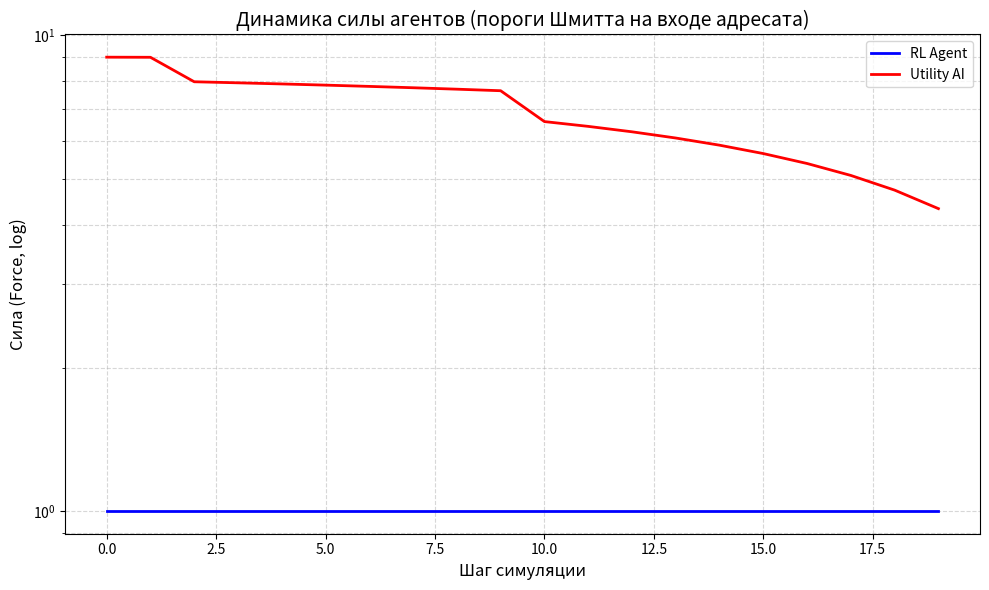

Source code (Python):
import math
import random
import statistics
import matplotlib.pyplot as plt


# ============================================================================
#  МОДЕЛЬ КОНКУРЕНЦИИ АВТОМАТОВ (универсальная: физическая, информационная,
#  экономическая конкуренция и мирное сосуществование — единый закон)
#
#  Сущности — конечные автоматы на IPO-архитектуре (+BDI). Никаких новых
#  сущностей сверх согласованных: только СИЛА (целевая функция), ЭНЕРГИЯ
#  (расходуемый запас, сообщаемый выход адресанта) и РАБОТА (передача).
#  Исход передачи определяется количеством сообщаемой работы, выходом
#  адресанта и ВХОДОМ АДРЕСАТА — как договорились ранее.
#
#  «Клаузевиц» переведён на язык модели метафорически, без фронтов/прорывов:
#  давление на систему дорого в начале и может окупиться при упорстве — НО
#  никогда не гарантированно. Реализация — ПОРОГИ ШМИТТА С ГИСТЕРЕЗИСОМ
#  (предложение заказчика): состояние входа адресата бывает ДВУХ видов,
#  переключение по двум разным порогам:
#      закрытый вход (сопротивление): входящая работа гаснет почти полностью;
#      открытый вход (восприимчивость): работа проходит с тематическим множителем.
#  Открытие требует накопленного давления выше порога ON; обратно вход
#  закрывается лишь ниже более низкого порога OFF (гистерезис: шум не
#  дёргает контакт); самопроизвольно вход захлопывается через OPEN_TTL тактов
#  (окно восприимчивости конечно).
#
#  Это единственный скаляр состояния адресата, выводимый из уже принятых
#  им передач (вход IPO): деградация = f(накопленная принятая работа).
#  Никакой отдельной переменной «резистентность/капитал/истощение» не вводится.
#
#  Почему победа — стратегия, а не архитектура и не удача:
#   1. Ранние удары убыточны: цена COST_FRACTION·w платится всегда, а пока
#      вход закрыт, отдача адресанта ≈ 0 — давящий теряет первым.
#   2. Упорство МОЖЕТ открыть окно (накопить w_adopt >= ON) — тогда удар
#      по открытому входу с угаданным типом (m=3) резко выгоден. Но окно
#      конечно (TTL), противник ротирует защиту, а исход каждого удара
#      вероятностен — просчитанные кампании проваливаются. Крах операции
#      — свойство стратегии (недооценка TTL/типа), а не броска кубика.
#   3. Ни одна чистая стратегия не доминирует: вечное давление платит цену
#      по закрытому входу; вечный покой голодает upkeep'ом и стагнирует под
#      логистическим потолком покоя, который растит только труд.
#
#  Симметричные ограничители среды (иначе вырождение):
#   - энергия списывается с пула безвозвратно при работе;
#   - логистика покоя: потолок L растёт ТОЛЬКО от реально полученной силы;
#   - кап MAX_WORK и work <= пул;
#   - восстановление принятых потерь (recouping): адресат возвращает себе
#     долю lost/(1+GAIN_MAX) — перенос силы НЕ мультипликативен, экспонента
#     подавлена, но атакующий остаётся в выигрыше при открытом входе.
#
#  Равновесие — смешанное: вылазки в открытое окно чередуются с накоплением
#  и покоем; момент и мощность удара важнее самого факта давления.
# ============================================================================

TYPES = ["FIRE", "WATER", "EARTH"]
# Тематический множитель передачи (физика/инфо-война/экономика — единый закон):
# WATER > FIRE > EARTH > WATER (круговой контр-тип x3)
MULT = {("WATER", "FIRE"): 3.0, ("FIRE", "EARTH"): 3.0, ("EARTH", "WATER"): 3.0}

ACTIONS = [("REST", 0)] + [(t, w) for t in TYPES for w in [0.3, 0.7]]

# --- Вероятность успеха передачи ------------------------------------------------
P_BASE = 0.6          # базовая вероятность при равенстве мощностей
K_MASS = 1.0          # вес логарифма отношения мощностей
K_TYPE = 0.8          # штраф за контр-тип в защите адресата
COST_FRACTION = 0.2   # цена работы: доля вложенной энергии, сгорающая всегда

# --- ПОРОГИ ШМИТТА ВХОДА АДРЕСАТА (гистерезис «упорство окупается») -------------
ON_THRESHOLD = 40.0   # верхний порог: накопленная принятая работа >= ON => вход ОТКРЫВАЕТСЯ
OFF_THRESHOLD = 15.0  # нижний порог (ниже ON!): пока w_adopt > OFF окно держится;
                      # самовольное захлопывание раньше — по таймеру OPEN_TTL
OPEN_TTL = 8          # длительность окна восприимчивости (тактов)
GAIN_MAX = 1.2        # предельная отдача давления: при открытом входе адресант
                      # получает m*w*GAIN_MAX (сверх трения — окно «распахивает»
                      # вход, пропускная способность выше переданного);
                      # закрытый вход даёт y_small
Y_SMALL = 0.05        # отдача по закрытому входу (почти бесполезно, но не ноль)
RECOUP_FRAC = GAIN_MAX / (1.0 + GAIN_MAX)  # возврат адресата: перенос = нулевой
                                           # по сумме; при m=3 атакующий в плюсе
                                           # за счёт тематического множителя
DECAY_ADOPT = 0.95    # накопленное давление на вход медленно остывает (заживление)

# --- ВОЗМЕЗДИЕ (ответный удар): цена безрассудного напора -----------------------
# Работа, сообщённая адресату, не исчезает бесследно: часть её адресат тратит
# на ответную передачу. Без возмездия вечное давление — бесплатная стратегия,
# и PRESSER доминирует в матрице (показано экспериментом). С возмездием
# равновесие — смешанное: копить, бить в открытое окно, беречь резерв.
RETALIATE_FRACTION = 0.5  # доля принятой работы, идущая на ответный удар
HOCK_FRACTION = 0.25      # шок пула от принятого удара: energy -= 0.25*tr
OPTION_VALUE = 0.10       # цена опциона на окно восприимчивости (за единицу
                          # работы при приближении входа противника к ON)

# --- КОЭФФИЦИЕНТ БОЕВОГО ДЕЙСТВИЯ (Клаузевиц, нейтральная формулировка) ---------
# Всякая передача встречает сопротивление среды: прошедшая сила умножается на
# K_EFFECT < 1. Это единственный источник БЕЗВОЗВРАТНЫХ потерь в обмене; при
# K_EFFECT = 1 перенос силы строго консервативен и ни одна форма конкуренции
# не даёт чистого выигрыша (среда вымирает к F=1 — показано диагностикой).
K_EFFECT = 0.70

# --- Логистика покоя ------------------------------------------------------------
L_BASE = 15           # базовый потолок силы при полном покое (>= типичного старта: дно НЕ штрафует покой)
L_STEP = 10           # за каждый накопленный успех (units) потолок +10
MAX_REST_DELTA = 4    # предельная прибыль покоя (вершина логистики > upkeep)
STARVING_E = 2        # пул <= STARVING_E: рефлекс принудительного отдыха
E_MAX_MULT = 3          # потолок пула = 3·sqrt(F) (в такт пополнения regen=sqrt(F))
UPKEEP = 1            # пассивное поддержание структуры (сила тратится на себя)
MAX_WORK = 200        # кап заявленной работы за ход
MIN_OUTPUT = 3          # минимальный легальный выход (анти-catch-22 порога Шмитта)
BELIEF_NOISE = 2      # шум НАБЛЮДЕНИЯ (частичная наблюдаемость вместо шума результата)

# --- Решение о поражении: устойчивое доминирование, НЕ один удачный ход ---------
CAPTURE_RATIO = 1.5   # пул победителя >= ratio*пул проигравшего...
CAPTURE_STREAK = 20   # ...устойчиво, CAPTURE_STREAK подряд шагов
CAPTURE_FRAC = 0.10   # база доли силы, перетекающей победителю


def p_success(att_type, att_work, dfn_type, dfn_work):
    """Вероятность успешной передачи: вход адресанта (мощность), тип, защита."""
    mass = min(att_work, MAX_WORK) / max(dfn_work, 1)
    penalty = K_TYPE if MULT.get((dfn_type, att_type)) else 0.0
    logit = math.log(mass) * K_MASS - penalty
    return P_BASE / (1.0 + math.exp(-logit))


class Agent:
    """Базовый автомат (IPO + BDI). Символьный state — единственный источник истины.
    Энергия — РЕАЛЬНЫЙ РЕСУРС: расходуется на работу, пополняется потоком
    sqrt(силы) и отдыхом. Сила — накопленный ресурс; целевая функция."""
    def __init__(self, defense=None):
        self.force = 10
        self.energy_pool = 3
        self.rest_units = 0.0   # накопленные успехи: валюта роста потолка покоя
        self.defense = defense if defense is not None else random.choice(TYPES)
        self.last_act = "REST"
        self.last_work = 0
        # Состояние ВХОДА адресата (пороги Шмитта): выводится из принятой работы.
        self.w_adopt = 0.0      # накопленное давление на вход (входящая работа)
        self.in_open = False    # текущее положение «контакта» входа
        self.open_timer = 0     # остаток тактов окна восприимчивости
        self.state = {"energy": 3, "defense": self.defense, "last_act": "REST"}
        self.beliefs = {"opp_energy": 3, "opp_defense": None,
                        "opp_last_act": "REST", "opp_last_work": 0,
                        "opp_force": 10, "opp_w_adopt": 0.0, "opp_in_open": False}

    @property
    def rest_ceiling(self):
        """Предел покоя L(t) = L_BASE + L_STEP*units. РАСТЁТ ТОЛЬКО ОТ ТРУДА:
        units += реально полученная сила при успешной передаче. Безделие =>
        статичный потолок => отставание от работающих. Побудитель к балансу."""
        return L_BASE + L_STEP * self.rest_units

    def rest_gain(self):
        """Логистическая прибыль покоя: dF/dt = r·E·(1 − E/L). Ускорение внизу,
        убывание у потолка, отрицательна выше него. Вершина логистики превышает
        upkeep — иначе равновесный покой убыточен и среда вымирает к F=1."""
        e = self.force - UPKEEP
        l = self.rest_ceiling
        return MAX_REST_DELTA * (e / l) * (1.0 - e / l)

    def do_rest(self, chosen=True):
        """Применение покоя. Потолок покоя превзойти отдыхом нельзя — только трудом.
        chosen=True  — ОСОЗНАННЫЙ ОТДЫХ (выбор стратегии или рефлекс голода);
        chosen=False — РЕЖИМ ПОКОЯ (агент бездействовал, потому что работа
                       отвергнута утилитой/Q, а голод ещё не наступил): вдвое
                       слабее. Иначе пассивное ожидание доминирует над трудом."""
        gain = self.rest_gain() if chosen else 0.5 * self.rest_gain()
        self.force = min(self.force + gain, self.rest_ceiling)
        # Пул пополняется ВСЕГДА (tick_energy делает это каждый такт); здесь
        # лишь добавка за ОСОЗНАННЫЙ покой — но не менее того, что даёт режим.
        # Потолок пула = E_MAX_MULT·sqrt(F): без него агент с F=60 не копит
        # выход больше 4 ед. и никогда не откроет чужой вход (ON=40) — тупик
        # на месте вместо равновесия (показано диагностикой).
        add = max(2, self.regen) if chosen else 1
        self.energy_pool = min(self.energy_pool + add, E_MAX_MULT * self.regen)
        self.last_act, self.last_work = "REST", 0

    @property
    def regen(self):
        """Поток восстановления структуры: dE/dt = floor(sqrt(F))."""
        return max(1, math.floor(math.sqrt(self.force)))

    def tick_energy(self):
        """Пополнение пула происходит ВСЕГДА (и в покое, и в работе),
        до общего потолка E_MAX_MULT·sqrt(F)."""
        self.energy_pool = min(self.energy_pool + self.regen, E_MAX_MULT * self.regen)

    # --- ПОРОГИ ШМИТТА: динамика восприимчивости входа адресата ---
    def receive_pressure(self, w):
        """Input-обработка: всякая входящая работа (успешная или нет) нагружает
        вход. Накопление w_adopt переводит автомат состояний входа:
        closed --(w_adopt >= ON)--> open; open живёт OPEN_TTL тактов и
        захлопывается сама; сброс накопления ниже OFF тоже закрывает её.
        Гистерезис ON > OFF исключает дребезг от шума наблюдений и мелочи."""
        self.w_adopt += w
        if not self.in_open and self.w_adopt >= ON_THRESHOLD:
            self.in_open = True
            self.open_timer = OPEN_TTL

    def tick_input_state(self):
        """Тактовка входа: остывание накопленного давления, таймер окна,
        захлопывание по порогу OFF или истечению TTL."""
        self.w_adopt *= DECAY_ADOPT
        if self.in_open:
            self.open_timer -= 1
            if self.open_timer <= 0 or self.w_adopt < OFF_THRESHOLD:
                self.in_open = False

    def sense(self, opp, rng):
        """Input: частичная наблюдаемость — пул (шум наблюдения, НЕ шум результата),
        прошлый ход врага, грубая оценка силы и положения его ВХОДА (наблюдается
        косвенно: сколько своей работы мы ему уже сообщили)."""
        self.beliefs["opp_energy"] = max(1, opp.energy_pool + rng.randint(-BELIEF_NOISE, BELIEF_NOISE))
        self.beliefs["opp_force"] = max(1, int(round(opp.force, -1)))
        self.beliefs["opp_w_adopt"] = max(0.0, opp.w_adopt)
        self.beliefs["opp_in_open"] = opp.in_open
        hist = self.beliefs.setdefault("opp_act_hist", [])
        hist.append(opp.last_act)
        if len(hist) > 5:
            hist.pop(0)
        non_rest = [a for a in hist if a != "REST"]
        self.beliefs["opp_defense_guess"] = max(set(non_rest), key=non_rest.count) if non_rest else None
        self.beliefs["opp_last_act"] = opp.last_act
        self.beliefs["opp_last_work"] = opp.last_work

    def rotate_defense(self, rng):
        """Защита ротируется среди типов, НЕ контрящих последний тип атаки
        противника. Фиксированная защита делала исход предопределённым;
        ротация оставляет место для стратегии (эксплуатация ограничения)."""
        counters = [t for t in TYPES if not MULT.get((self.beliefs["opp_last_act"], t))]
        self.defense = rng.choice(counters) if counters else rng.choice(TYPES)
        self.state = {"energy": self.energy_pool, "defense": self.defense,
                      "last_act": self.last_act}

    def upkeep(self):
        self.force = max(1, self.force - UPKEEP)

    def commit(self, act, work):
        """Фиксирует намерение; работа ограничена пулом (ЭНЕРГИЯ РЕАЛЬНО ТРАТИТСЯ),
        капом MAX_WORK и силой. Отдых, выбранный СТРАТЕГИЕЙ — осознанный;
        вынужденное бездействие (не хватило пула) — режим покоя."""
        if act == "REST":
            self.do_rest(chosen=True)
            return 0
        # Работу автомат может сообщить не только из пула, но и «из себя»:
        # предельный выход ограничен половиной силы — иначе агент с F=3 способен
        # заявить передачу, разрушающую его структуру (диагностика: смерть RL
        # на 19-м шагу именно от этого).
        # Предельный выход: не более четверти структуры за ход, НО минимум 1 —
        # иначе агент на F<=3 попадает в ловушку (работа запрещена, покой нулевой,
        # вечная ничья на дне; показано диагностикой).
        w = min(int(work), self.energy_pool, MAX_WORK, max(MIN_OUTPUT, self.force // 4))
        if w <= 0:
            self.do_rest(chosen=False)
            return 0
        self.energy_pool -= w
        self.last_act, self.last_work = act, w
        return w

    def rest_if_starving(self):
        """Нижний ярус иерархии (рефлекс самосохранения): при критическом пуле
        покой обязателен. Симметричен для обеих сторон."""
        if self.energy_pool <= STARVING_E:
            self.do_rest(chosen=True)
            return True
        return False

    def process_hit(self, tr):
        """Принятый удар: сила теряет tr (часть вернётся давящему консервативным
        переносом в resolve_attack); пул испытывает шок — удар выбивает энергию
        из структуры (доля HOCK_FRACTION). Без шока давление на пассивного не
        истощало бы его вовсе (показано диагностикой: вечная ничья)."""
        self.force = max(1, self.force - tr)
        self.energy_pool = max(0, self.energy_pool - int(HOCK_FRACTION * tr))
        self.state = {"energy": self.energy_pool, "defense": self.defense,
                      "last_act": self.last_act}

    def gain(self, tr):
        self.force += tr
        self.state = {"energy": self.energy_pool, "defense": self.defense,
                      "last_act": self.last_act}


class UtilityAI(Agent):
    """Заскриптованный агент: утилита по ожидаемой выгоде с учётом положения
    входа противника (пороги Шмитта). Не обучается — следует аналитической
    модели того же закона, что и среда. Авантюры (работа по закрытому входу)
    отвергает сама утилита."""
    def __init__(self):
        super().__init__()

    def gain_model(self, m, p):
        """Ожидаемая отдача единицы работы при гипотезе о типе защиты m и
        вероятности успеха p — тот же закон, что в resolve_attack."""
        if self.beliefs["opp_in_open"]:
            return p * m * GAIN_MAX
        base = Y_SMALL * p * m
        # Опционная надбавка за накопление давления: чем ближе вход противника
        # к порогу ON, тем ценнее каждый удар (он покупает будущее окно).
        progress = min(1.0, self.beliefs["opp_w_adopt"] / ON_THRESHOLD)
        option = OPTION_VALUE * progress
        return base + option

    def expected_retaliation(self, work):
        """Ожидание возмездия: адресат бьёт в ответ долей RETALIATE_FRACTION*w.
        Наш тип атаки меняет его защиту только через ротацию; грубая оценка —
        средний множитель по кругу типов и вероятность успеха ответки."""
        r_w = int(RETALIATE_FRACTION * work)
        if r_w <= 0:
            return 0.0
        ev_loss = 0.0
        for hypo_def in TYPES:          # гипотезы о защите ОТВЕТА (= его defense)
            mr = MULT.get((hypo_def, self.defense), 1.0)
            pr = P_BASE / (1.0 + math.exp(-K_TYPE)) if MULT.get((self.beliefs["opp_last_act"], hypo_def)) else P_BASE
            g = self.gain_model_rev(mr, pr)
            ev_loss += r_w * g / 3.0
        return ev_loss

    def gain_model_rev(self, m, p):
        """Отдача ответного удара по НАШЕМУ входу (наше состояние наблюдаемо нам точно)."""
        if self.in_open:
            return p * m * GAIN_MAX
        return Y_SMALL * p * m

    def retaliation_penalty(self, work):
        """Возмездие — не только ожидаемая сила, но и шок пула: удар выбивает
        HOCK_FRACTION*r_w энергии из нашего запаса. Для агента, живущего от
        пула, это реальная цена: бить по открытому противнику дорого."""
        r_w = int(RETALIATE_FRACTION * work)
        return COST_FRACTION * work + HOCK_FRACTION * r_w

    def expected_gain(self, act, work):
        if act == "REST" or work <= 0:
            return self.rest_gain()
        ev = 0.0
        for hypo in TYPES:
            m = MULT.get((act, hypo), 1.0)
            p = P_BASE / (1.0 + math.exp(-K_TYPE)) if MULT.get((hypo, act)) else P_BASE
            ev += work * self.gain_model(m, p) / 3.0
        return ev - self.retaliation_penalty(work) - self.expected_retaliation(work)

    def form_intention(self):
        best, best_u = ("REST", 0), self.rest_gain()
        for t in TYPES:
            for frac in (0.3, 0.7):
                w = int(self.energy_pool * frac)
                u = self.expected_gain(t, w)
                if u > best_u:
                    best, best_u = (t, w), u
        return best


class RLAgent(Agent):
    """Обучающийся агент (Q-Learning). Состояние — дискретизированные beliefs,
    ВКЛЮЧАЯ положение входа противника: Q различает «давить бесполезно» и
    «окно открыто — бей». Обучение накапливается через партии (общая Q)."""
    def __init__(self, q=None):
        super().__init__()
        self.Q = q if q is not None else {}

    def discretize(self, e):
        if e <= 8:
            return e
        if e <= 32:
            return 8 + (e - 8) // 4
        return 14 + int(math.log(e / 32))

    def skey(self):
        threat = "T" if MULT.get((self.beliefs["opp_last_act"], self.defense)) else "-"
        adopt = self.discretize(int(self.beliefs["opp_w_adopt"]))
        openg = "O" if self.beliefs["opp_in_open"] else "C"
        return (self.discretize(self.energy_pool),
                self.discretize(self.beliefs["opp_energy"]),
                self.beliefs["opp_last_act"],
                threat, adopt, openg)

    def form_intention(self, eps):
        st = self.skey()
        if st not in self.Q:
            self.Q[st] = [0.0] * len(ACTIONS)
        if random.random() < eps:
            return random.randint(0, len(ACTIONS) - 1)
        return self.Q[st].index(max(self.Q[st]))

    def learn(self, st, a_idx, reward, nst, alpha=0.3, gamma=0.9):
        """Корректный переход s -> s': состояние ДО действия и найденное ПОСЛЕ."""
        if nst not in self.Q:
            self.Q[nst] = [0.0] * len(ACTIONS)
        td = reward + gamma * max(self.Q[nst]) - self.Q[st][a_idx]
        self.Q[st][a_idx] += alpha * td


def resolve_attack(att, dfn, work, rng):
    """Единая механика передачи — общий закон конкуренции (физической,
    информационной, экономической; мирное сосуществование = работа=0).
      1. Цена работы: COST_FRACTION·w сгорает всегда (энергия тратится
         безвозвратно — предельная стоимость давления).
      2. Всякая входящая работа нагружает вход адресата (пороги Шмитта):
         накопление >= ON открывает окно восприимчивости на OPEN_TTL тактов.
      3. Успех вероятностен (p_success: мощность, тип против защиты).
      4. При успехе:
           адресант:  + w·m·GAIN_MAX, если вход ОТКРЫТ (окно восприимчивости);
                       + w·m·Y_SMALL, если закрыт (почти бесплодно).
           адресат:   − w (принятые потери) и возврат RECOUP_FRAC·w —
                       перенос силы НЕ мультипликативен (суммарно ~0 при m=1);
                       выгода давящего идёт от тематического множителя m=3
                       в момент открытого окна и угаданного типа.
      5. Промах: цена уплачена, отдачи нет, НО давление на вход накоплено —
         завтра окно может открыться. Износ копят и успешные, и неудачные
         удары: система «трескается» от любого напора.
    Окупаемость НЕ гарантирована архитектурой: нужен накопленный напор,
    угаданный тип (m=3), попадание броска и резерв сил в такт открытого
    окна (которое конечно). Просчитанные кампании гибнут — это свойство
    стратегии, а не случайности."""
    if not work:
        return
    att.force = max(1, att.force - int(COST_FRACTION * work))
    open_now = dfn.in_open              # положение входа ДО данного удара:
                                        # инерция системы — удар, переполнивший
                                        # чашу, сам ещё НЕ проходит сквозь неё;
                                        # окно откроется лишь следующему давящему
                                        # («фронт трескается между боями»)
    dfn.receive_pressure(work)          # любой удар нагружает вход адресата
    hit = rng.random() < p_success(att.last_act, work, dfn.defense, dfn.last_work)
    gained = 0
    if hit:
        m = MULT.get((att.last_act, dfn.defense), 1.0)
        gained = int(work * m * (GAIN_MAX if open_now else Y_SMALL))
        if gained:
            att.gain(gained)
            att.rest_units += gained    # труд порождает рост потолка покоя
        dfn.process_hit(work)           # принятые потери = вложенная работа
        # ТРЕНИЕ ПЕРЕДАЧИ (K_EFFECT): адресат восстанавливает лишь долю
        # принятого удара. work - K_EFFECT*work сгорает безвозвратно — это
        # единственный источник чистых потерь в обмене; при K_EFFECT=1 перенос
        # консервативен и ни одна форма конкуренции не даёт чистого выигрыша
        # (среда вымирает к F=1 — показано диагностикой).
        dfn.force = max(1, dfn.force + int(K_EFFECT * work))

    # --- ВОЗМЕЗДИЕ: ответный удар адресата ---
    # Принятая работа не исчезает бесследно: её часть адресат немедленно
    # тратит на обратную передачу (возвращённая энергия). Это делает грубое
    # давление на свежую систему самоубийственным: проигравший обмен
    # возвращает давящему меньше, чем отняла ответка. Возмездие симметрично:
    # точно такой же закон действует, когда этот агент сам получает удар.
    r_w = int(RETALIATE_FRACTION * work)
    if r_w > 0 and dfn.energy_pool >= 1:
        r_w = min(r_w, dfn.energy_pool, MAX_WORK)
        dfn.energy_pool -= r_w
        dfn.last_act = dfn.defense      # отвечает своим типом защиты
        dfn.last_work = r_w
        rt = rng.random() < p_success(dfn.last_act, r_w, att.defense, att.last_work)
        if rt:
            mr = MULT.get((dfn.last_act, att.defense), 1.0)
            rg = int(r_w * mr * (GAIN_MAX if att.in_open else Y_SMALL))
            if rg:
                dfn.gain(rg)
                dfn.rest_units += rg
            att.process_hit(r_w)
            att.force = max(1, att.force + int(K_EFFECT * r_w))  # трение и для ответки
            att.state = {"energy": att.energy_pool, "defense": att.defense,
                         "last_act": att.last_act}


def check_capture(rl, ai):
    """Поражение требует УСТОЙЧИВОГО доминирования (серия CAPTURE_STREAK), а не
    одного удачного хода. Тяжесть поражения растёт с положением входа
    проигравшего: разгром сопоставим с крахом, если он встречает решение о
    доминировании с открытым (надорванным) входом. Формулировка нейтральна:
    'устойчивое доминирование' описывает и рынок (вытеснение), и инфо-среду
    (подавление канала), и физическое давление."""
    global _dom_rl, _dom_ai
    _dom_rl = _dom_rl + 1 if (rl.energy_pool >= CAPTURE_RATIO * ai.energy_pool and rl.force > ai.force) else 0
    _dom_ai = _dom_ai + 1 if (ai.energy_pool >= CAPTURE_RATIO * rl.energy_pool and ai.force > rl.force) else 0
    if _dom_rl >= CAPTURE_STREAK:
        _dom_rl = _dom_ai = 0
        sev = 2.0 if ai.in_open else 1.0
        cap = int(ai.force * min(CAPTURE_FRAC * sev, 0.5))
        ai.force = max(1, ai.force - cap)
        ai.rest_units = max(0.0, ai.rest_units - cap / L_STEP)
        rl.gain(cap)
        return "RL"
    if _dom_ai >= CAPTURE_STREAK:
        _dom_ai = _dom_rl = 0
        sev = 2.0 if rl.in_open else 1.0
        cap = int(rl.force * min(CAPTURE_FRAC * sev, 0.5))
        rl.force = max(1, rl.force - cap)
        rl.rest_units = max(0.0, rl.rest_units - cap / L_STEP)
        ai.gain(cap)
        return "UtilityAI"
    return None


_dom_rl = 0
_dom_ai = 0


def play_game(rl, ai, steps=1000, seed=0):
    """Одна партия. RL сохраняет Q-таблицу между партиями (перенос обучения)."""
    global _dom_rl, _dom_ai
    _dom_rl = _dom_ai = 0
    rng = random.Random(seed)
    rl_hist, ai_hist = [], []
    for step in range(steps):
        rl.sense(ai, rng)
        ai.sense(rl, rng)

        rl.rotate_defense(rng)
        ai.rotate_defense(rng)

        rl.upkeep()
        ai.upkeep()
        rl.tick_energy()
        ai.tick_energy()
        rl.tick_input_state()   # тактовка порогов Шмитта обоих входов
        ai.tick_input_state()

        eps = max(0.05, 1.0 - step / 300)
        a_idx = rl.form_intention(eps)
        act_name, frac = ACTIONS[a_idx]
        st_before = rl.skey()
        f_before = rl.force

        if rl.rest_if_starving():
            w_rl = 0
        else:
            w_rl = rl.commit(act_name, rl.energy_pool * frac)

        ai_act, ai_work = ai.form_intention()
        if ai.rest_if_starving():
            w_ai = 0
        else:
            w_ai = ai.commit(ai_act, ai_work)

        resolve_attack(rl, ai, w_rl, rng)
        resolve_attack(ai, rl, w_ai, rng)

        rl_hist.append(rl.force)
        ai_hist.append(ai.force)
        rl.learn(st_before, a_idx, rl.force - f_before, rl.skey())

        winner = check_capture(rl, ai)
        if winner:
            return winner, rl_hist, ai_hist, step
    return None, rl_hist, ai_hist, steps


def run_batch(n_games=10, steps=1000, quiet=False):
    """Пакет прогонов: RL обучается сквозняком через партии (общая Q-таблица)."""
    rl = RLAgent()
    results = {"RL": 0, "UtilityAI": 0, None: 0}
    finals = {"RL": [], "UtilityAI": [], None: []}
    last = None
    for g in range(n_games):
        winner, rl_hist, ai_hist, end_step = play_game(rl, UtilityAI(), steps, seed=g)
        results[winner] += 1
        finals[winner].append(rl.force)
        last = (winner, rl_hist, ai_hist, end_step)
        if not quiet:
            print(f"Game {g+1}: winner={winner or 'no-capture'} at step {end_step} | "
                  f"final RL force={rl.force:.0f}, final UtilityAI force={ai_hist[-1]:.0f}")
    if not quiet:
        print("\nИтоги пакетного прогона:")
        print(f"  RL победил: {results['RL']}/{n_games}, "
              f"UtilityAI: {results['UtilityAI']}/{n_games}, "
              f"без решения: {results[None]}/{n_games}")
        for k in finals:
            if finals[k]:
                print(f"  Финальная сила RL при '{k}': медиана={statistics.median(finals[k]):.0f}")
    return rl, last, results


def main():
    rl, (winner, rl_hist, ai_hist, end_step), results = run_batch(n_games=10)

    print(f"\nПоследняя партия: winner={winner or 'no-capture'}, шагов={end_step}")
    print(f"Q-состояний изучено: {len(rl.Q)}")

    plt.figure(figsize=(10, 6))
    plt.plot(rl_hist, label="RL Agent", color='blue', linewidth=2)
    plt.plot(ai_hist, label="Utility AI", color='red', linewidth=2)
    plt.title("Динамика силы агентов (пороги Шмитта на входе адресата)", fontsize=14)
    plt.xlabel("Шаг симуляции", fontsize=12)
    plt.ylabel("Сила (Force, log)", fontsize=12)
    plt.yscale("log")
    plt.grid(True, which="both", linestyle="--", alpha=0.5)
    plt.legend()
    plt.tight_layout()
    plt.show()


if __name__ == "__main__":
    main()
